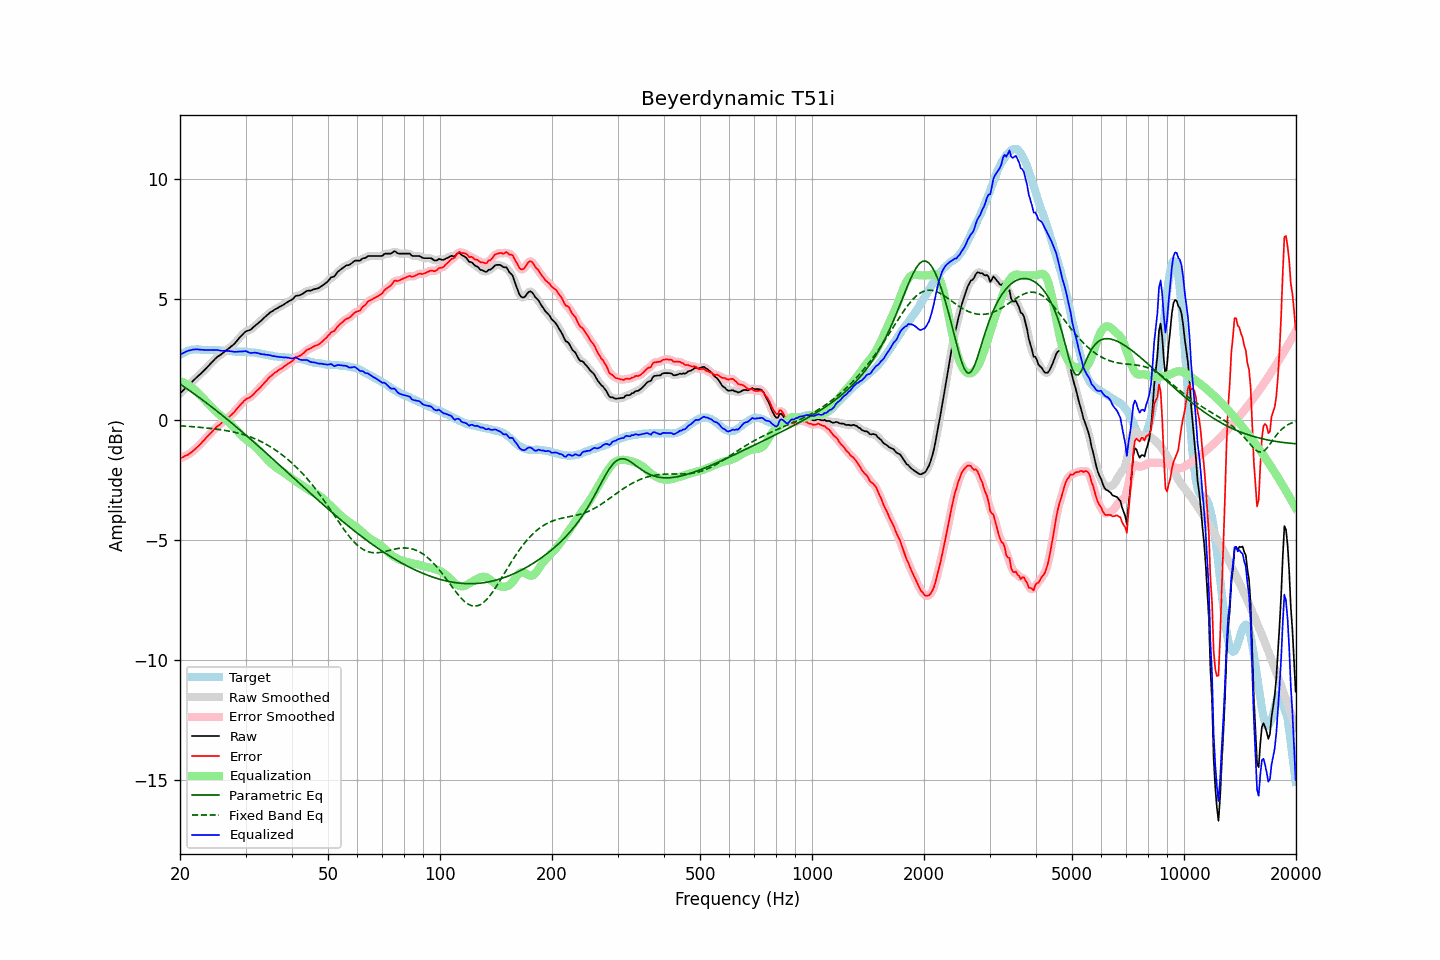

Data behind this chart, as committed beside it:
frequency, raw, error, smoothed, error_smoothed, equalization, parametric_eq, fixed_band_eq, equalized_raw, equalized_smoothed, target
20.00, 1.09, -1.61, 1.09, -1.61, 1.61, 1.48, -0.25, 2.69, 2.69, 2.70
20.20, 1.16, -1.58, 1.15, -1.58, 1.58, 1.44, -0.26, 2.74, 2.74, 2.74
20.40, 1.22, -1.56, 1.22, -1.55, 1.56, 1.39, -0.26, 2.77, 2.77, 2.78
20.61, 1.28, -1.51, 1.28, -1.52, 1.52, 1.35, -0.27, 2.81, 2.81, 2.80
20.81, 1.35, -1.49, 1.35, -1.49, 1.49, 1.30, -0.27, 2.84, 2.84, 2.84
21.02, 1.42, -1.46, 1.41, -1.45, 1.45, 1.25, -0.28, 2.87, 2.86, 2.87
21.23, 1.48, -1.41, 1.48, -1.41, 1.41, 1.21, -0.28, 2.88, 2.88, 2.88
21.44, 1.54, -1.37, 1.54, -1.36, 1.36, 1.16, -0.29, 2.90, 2.90, 2.90
21.66, 1.61, -1.31, 1.60, -1.31, 1.31, 1.11, -0.29, 2.91, 2.91, 2.91
21.87, 1.67, -1.25, 1.67, -1.25, 1.25, 1.06, -0.30, 2.92, 2.92, 2.91
22.09, 1.74, -1.19, 1.73, -1.19, 1.19, 1.02, -0.31, 2.93, 2.93, 2.92
22.31, 1.80, -1.13, 1.80, -1.13, 1.13, 0.97, -0.31, 2.92, 2.92, 2.92
22.54, 1.86, -1.07, 1.86, -1.06, 1.06, 0.92, -0.32, 2.91, 2.92, 2.92
22.76, 1.92, -0.99, 1.92, -0.99, 0.99, 0.87, -0.32, 2.91, 2.91, 2.91
22.99, 1.99, -0.92, 1.98, -0.92, 0.92, 0.82, -0.33, 2.91, 2.90, 2.90
23.22, 2.05, -0.85, 2.05, -0.85, 0.85, 0.77, -0.34, 2.90, 2.90, 2.90
23.45, 2.12, -0.77, 2.12, -0.78, 0.78, 0.72, -0.34, 2.90, 2.90, 2.89
23.69, 2.19, -0.70, 2.19, -0.71, 0.71, 0.67, -0.35, 2.89, 2.89, 2.89
23.92, 2.26, -0.63, 2.26, -0.64, 0.63, 0.62, -0.36, 2.89, 2.89, 2.89
24.16, 2.33, -0.57, 2.33, -0.57, 0.56, 0.57, -0.37, 2.89, 2.89, 2.90
24.40, 2.40, -0.50, 2.40, -0.50, 0.49, 0.51, -0.37, 2.89, 2.89, 2.90
24.65, 2.47, -0.42, 2.47, -0.42, 0.43, 0.46, -0.38, 2.89, 2.90, 2.89
24.89, 2.54, -0.35, 2.54, -0.35, 0.36, 0.41, -0.39, 2.90, 2.90, 2.89
25.14, 2.60, -0.29, 2.59, -0.29, 0.30, 0.36, -0.40, 2.90, 2.89, 2.89
25.39, 2.65, -0.24, 2.64, -0.24, 0.24, 0.30, -0.41, 2.89, 2.89, 2.89
25.65, 2.69, -0.19, 2.69, -0.19, 0.18, 0.25, -0.42, 2.87, 2.87, 2.88
25.91, 2.74, -0.13, 2.74, -0.13, 0.13, 0.20, -0.43, 2.86, 2.86, 2.86
26.16, 2.79, -0.08, 2.79, -0.08, 0.07, 0.14, -0.44, 2.86, 2.86, 2.86
26.43, 2.85, -0.02, 2.84, -0.02, 0.02, 0.09, -0.45, 2.87, 2.86, 2.86
26.69, 2.90, 0.03, 2.89, 0.04, -0.03, 0.03, -0.46, 2.86, 2.86, 2.86
26.96, 2.95, 0.09, 2.95, 0.09, -0.09, -0.02, -0.47, 2.86, 2.86, 2.85
27.23, 3.00, 0.14, 3.00, 0.15, -0.15, -0.08, -0.48, 2.85, 2.85, 2.85
27.50, 3.06, 0.21, 3.05, 0.20, -0.21, -0.13, -0.50, 2.84, 2.84, 2.85
27.77, 3.11, 0.27, 3.11, 0.27, -0.28, -0.19, -0.51, 2.83, 2.83, 2.84
28.05, 3.17, 0.33, 3.17, 0.34, -0.35, -0.24, -0.53, 2.82, 2.82, 2.84
28.33, 3.25, 0.42, 3.25, 0.42, -0.42, -0.30, -0.54, 2.82, 2.82, 2.83
28.62, 3.32, 0.50, 3.32, 0.50, -0.50, -0.36, -0.56, 2.83, 2.83, 2.83
28.90, 3.41, 0.58, 3.40, 0.58, -0.57, -0.41, -0.58, 2.83, 2.83, 2.83
29.19, 3.48, 0.65, 3.48, 0.65, -0.64, -0.47, -0.59, 2.83, 2.83, 2.82
29.48, 3.55, 0.71, 3.55, 0.72, -0.71, -0.53, -0.61, 2.84, 2.84, 2.83
29.78, 3.62, 0.79, 3.61, 0.79, -0.77, -0.59, -0.63, 2.85, 2.85, 2.82
30.08, 3.68, 0.84, 3.66, 0.84, -0.82, -0.64, -0.65, 2.85, 2.84, 2.83
30.38, 3.70, 0.89, 3.70, 0.88, -0.88, -0.70, -0.68, 2.82, 2.82, 2.81
30.68, 3.72, 0.91, 3.72, 0.91, -0.93, -0.76, -0.70, 2.79, 2.80, 2.81
30.99, 3.75, 0.95, 3.75, 0.95, -0.98, -0.82, -0.72, 2.77, 2.78, 2.80
31.30, 3.81, 1.01, 3.80, 1.01, -1.03, -0.88, -0.75, 2.78, 2.78, 2.80
31.61, 3.87, 1.07, 3.86, 1.08, -1.08, -0.93, -0.78, 2.78, 2.78, 2.79
31.93, 3.93, 1.15, 3.92, 1.15, -1.14, -0.99, -0.81, 2.78, 2.78, 2.77
32.24, 3.98, 1.22, 3.98, 1.21, -1.21, -1.05, -0.83, 2.77, 2.77, 2.76
32.57, 4.04, 1.28, 4.03, 1.28, -1.28, -1.11, -0.87, 2.76, 2.76, 2.76
32.89, 4.09, 1.34, 4.09, 1.34, -1.35, -1.17, -0.90, 2.74, 2.74, 2.75
33.22, 4.15, 1.42, 4.15, 1.42, -1.42, -1.23, -0.93, 2.72, 2.73, 2.73
33.55, 4.22, 1.49, 4.21, 1.49, -1.50, -1.29, -0.97, 2.72, 2.71, 2.72
33.89, 4.28, 1.57, 4.28, 1.57, -1.57, -1.35, -1.00, 2.71, 2.71, 2.70
34.23, 4.34, 1.64, 4.34, 1.64, -1.64, -1.41, -1.04, 2.70, 2.70, 2.70
34.57, 4.40, 1.72, 4.40, 1.72, -1.71, -1.47, -1.08, 2.69, 2.69, 2.68
34.92, 4.46, 1.79, 4.45, 1.78, -1.78, -1.53, -1.12, 2.68, 2.67, 2.67
35.27, 4.50, 1.83, 4.50, 1.84, -1.84, -1.59, -1.16, 2.66, 2.66, 2.66
35.62, 4.54, 1.89, 4.54, 1.90, -1.89, -1.65, -1.20, 2.64, 2.65, 2.64
35.97, 4.59, 1.96, 4.58, 1.95, -1.95, -1.71, -1.25, 2.64, 2.63, 2.63
... 635 more rows
